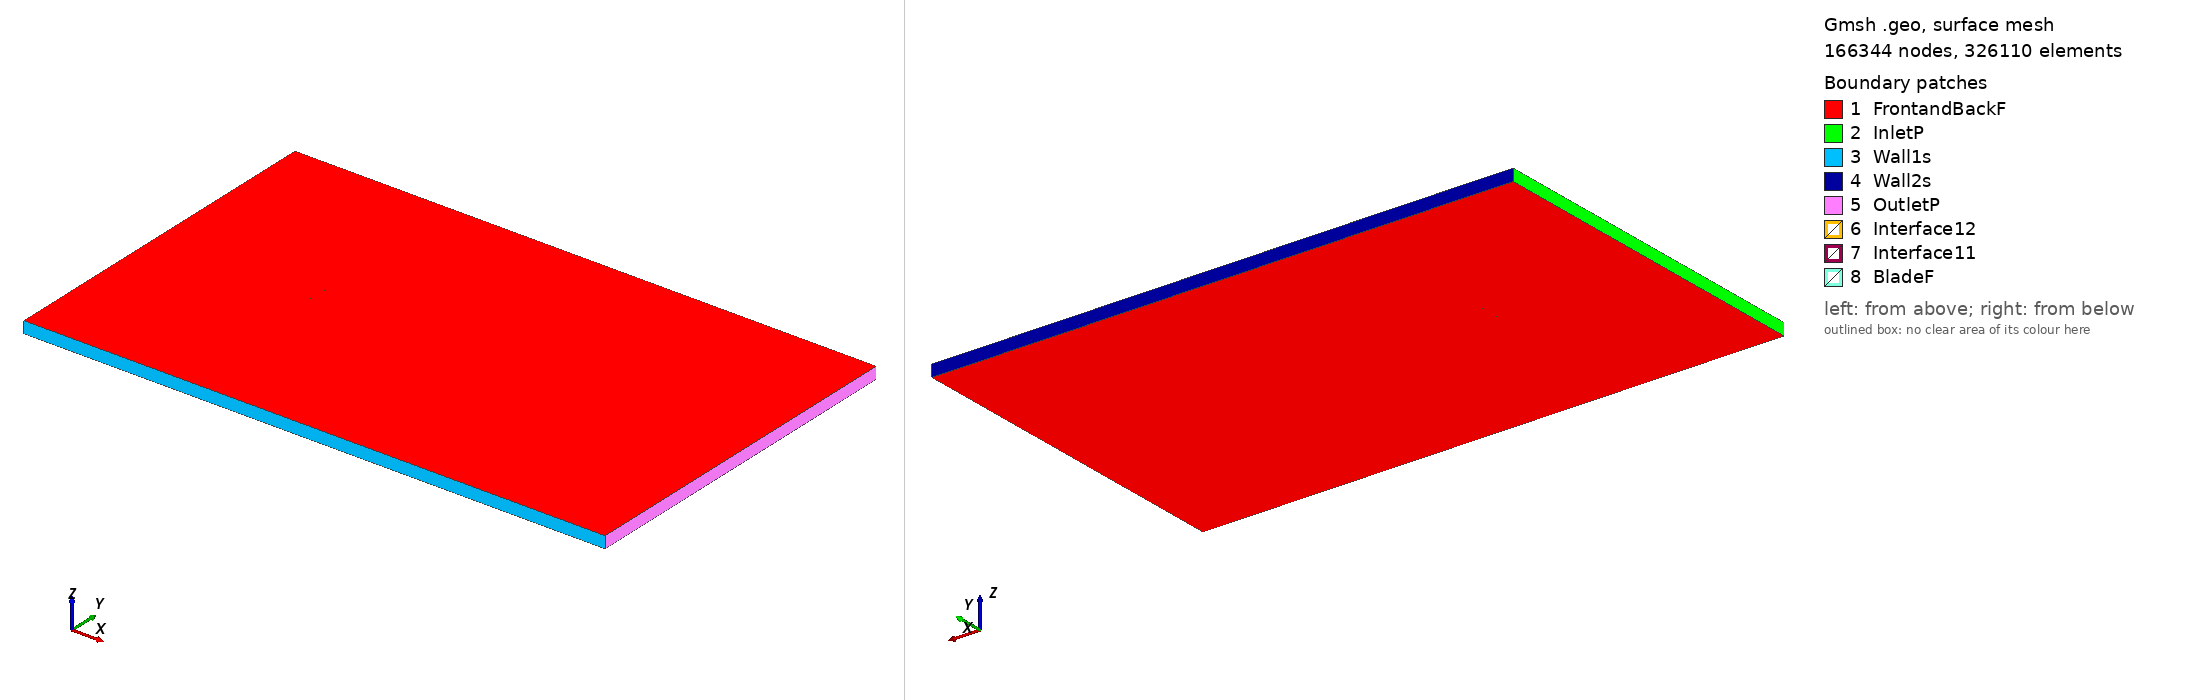

Gmsh geometry script, surface-meshed: 166344 nodes, 326110 surface elements. Boundary patches (legend numbers): 1 FrontandBackF, 2 InletP, 3 Wall1s, 4 Wall2s, 5 OutletP, 6 Interface12, 7 Interface11, 8 BladeF. Left view from above one corner, right view from below the opposite corner. Legend entries are the model's physical surfaces. The drawing asked Gmsh for element sizes between 1% and 20% of the model's largest extent; the script's own settings can give other sizes.

=== mh70_tsr_-0.27699_aoa_-9.0776.geo (drawn) ===
SetFactory("OpenCASCADE");

Point(1) = {0.073823, 0.749677, 0, 1.0};
Point(2) = {0.071663, 0.749651, 0, 1.0};
Point(3) = {0.066452, 0.749630, 0, 1.0};
Point(4) = {0.060537, 0.749662, 0, 1.0};
Point(5) = {0.054024, 0.749737, 0, 1.0};
Point(6) = {0.047019, 0.749836, 0, 1.0};
Point(7) = {0.039630, 0.749935, 0, 1.0};
Point(8) = {0.031964, 0.750000, 0, 1.0};
Point(9) = {0.024118, 0.749987, 0, 1.0};
Point(10) = {0.016172, 0.749856, 0, 1.0};
Point(11) = {0.008200, 0.749572, 0, 1.0};
Point(12) = {0.000260, 0.749115, 0, 1.0};
Point(13) = {-0.007584, 0.748487, 0, 1.0};
Point(14) = {-0.015255, 0.747689, 0, 1.0};
Point(15) = {-0.022683, 0.746721, 0, 1.0};
Point(16) = {-0.029801, 0.745585, 0, 1.0};
Point(17) = {-0.036547, 0.744293, 0, 1.0};
Point(18) = {-0.042859, 0.742855, 0, 1.0};
Point(19) = {-0.048684, 0.741285, 0, 1.0};
Point(20) = {-0.053969, 0.739597, 0, 1.0};
Point(21) = {-0.058675, 0.737807, 0, 1.0};
Point(22) = {-0.062773, 0.735934, 0, 1.0};
Point(23) = {-0.066243, 0.734003, 0, 1.0};
Point(24) = {-0.069079, 0.732046, 0, 1.0};
Point(25) = {-0.071281, 0.730111, 0, 1.0};
Point(26) = {-0.072849, 0.728255, 0, 1.0};
Point(27) = {-0.073790, 0.726545, 0, 1.0};
Point(28) = {-0.074105, 0.725267, 0, 1.0};
Point(29) = {-0.074109, 0.724874, 0, 1.0};
Point(30) = {-0.074061, 0.724522, 0, 1.0};
Point(31) = {-0.073997, 0.724316, 0, 1.0};
Point(32) = {-0.073903, 0.724143, 0, 1.0};
Point(33) = {-0.073760, 0.723996, 0, 1.0};
Point(34) = {-0.073567, 0.723861, 0, 1.0};
Point(35) = {-0.073200, 0.723675, 0, 1.0};
Point(36) = {-0.072751, 0.723507, 0, 1.0};
Point(37) = {-0.072504, 0.723432, 0, 1.0};
Point(38) = {-0.070301, 0.723028, 0, 1.0};
Point(39) = {-0.067277, 0.722840, 0, 1.0};
Point(40) = {-0.063485, 0.722883, 0, 1.0};
Point(41) = {-0.058963, 0.723169, 0, 1.0};
Point(42) = {-0.053751, 0.723701, 0, 1.0};
Point(43) = {-0.047891, 0.724476, 0, 1.0};
Point(44) = {-0.041428, 0.725477, 0, 1.0};
Point(45) = {-0.034419, 0.726680, 0, 1.0};
Point(46) = {-0.026935, 0.728055, 0, 1.0};
Point(47) = {-0.019054, 0.729573, 0, 1.0};
Point(48) = {-0.010858, 0.731200, 0, 1.0};
Point(49) = {-0.002440, 0.732900, 0, 1.0};
Point(50) = {0.006100, 0.734637, 0, 1.0};
Point(51) = {0.014658, 0.736380, 0, 1.0};
Point(52) = {0.023126, 0.738100, 0, 1.0};
Point(53) = {0.031399, 0.739778, 0, 1.0};
Point(54) = {0.039379, 0.741391, 0, 1.0};
Point(55) = {0.046973, 0.742918, 0, 1.0};
Point(56) = {0.054085, 0.744336, 0, 1.0};
Point(57) = {0.060630, 0.745629, 0, 1.0};
Point(58) = {0.066525, 0.746777, 0, 1.0};
Point(59) = {0.071694, 0.747765, 0, 1.0};
Point(60) = {0.074058, 0.748205, 0, 1.0};
Point(61) = {-0.073823, -0.749677, 0, 1.0};
Point(62) = {-0.071663, -0.749651, 0, 1.0};
Point(63) = {-0.066452, -0.749630, 0, 1.0};
Point(64) = {-0.060537, -0.749662, 0, 1.0};
Point(65) = {-0.054024, -0.749737, 0, 1.0};
Point(66) = {-0.047019, -0.749836, 0, 1.0};
Point(67) = {-0.039630, -0.749935, 0, 1.0};
Point(68) = {-0.031964, -0.750000, 0, 1.0};
Point(69) = {-0.024118, -0.749987, 0, 1.0};
Point(70) = {-0.016172, -0.749856, 0, 1.0};
Point(71) = {-0.008200, -0.749572, 0, 1.0};
Point(72) = {-0.000260, -0.749115, 0, 1.0};
Point(73) = {0.007584, -0.748487, 0, 1.0};
Point(74) = {0.015255, -0.747689, 0, 1.0};
Point(75) = {0.022683, -0.746721, 0, 1.0};
Point(76) = {0.029801, -0.745585, 0, 1.0};
Point(77) = {0.036547, -0.744293, 0, 1.0};
Point(78) = {0.042859, -0.742855, 0, 1.0};
Point(79) = {0.048684, -0.741285, 0, 1.0};
Point(80) = {0.053969, -0.739597, 0, 1.0};
Point(81) = {0.058675, -0.737807, 0, 1.0};
Point(82) = {0.062773, -0.735934, 0, 1.0};
Point(83) = {0.066243, -0.734003, 0, 1.0};
Point(84) = {0.069079, -0.732046, 0, 1.0};
Point(85) = {0.071281, -0.730111, 0, 1.0};
Point(86) = {0.072849, -0.728255, 0, 1.0};
Point(87) = {0.073790, -0.726545, 0, 1.0};
Point(88) = {0.074105, -0.725267, 0, 1.0};
Point(89) = {0.074109, -0.724874, 0, 1.0};
Point(90) = {0.074061, -0.724522, 0, 1.0};
Point(91) = {0.073997, -0.724316, 0, 1.0};
Point(92) = {0.073903, -0.724143, 0, 1.0};
Point(93) = {0.073760, -0.723996, 0, 1.0};
Point(94) = {0.073567, -0.723861, 0, 1.0};
Point(95) = {0.073200, -0.723675, 0, 1.0};
Point(96) = {0.072751, -0.723507, 0, 1.0};
Point(97) = {0.072504, -0.723432, 0, 1.0};
Point(98) = {0.070301, -0.723028, 0, 1.0};
Point(99) = {0.067277, -0.722840, 0, 1.0};
Point(100) = {0.063485, -0.722883, 0, 1.0};
Point(101) = {0.058963, -0.723169, 0, 1.0};
Point(102) = {0.053751, -0.723701, 0, 1.0};
Point(103) = {0.047891, -0.724476, 0, 1.0};
Point(104) = {0.041428, -0.725477, 0, 1.0};
Point(105) = {0.034419, -0.726680, 0, 1.0};
Point(106) = {0.026935, -0.728055, 0, 1.0};
Point(107) = {0.019054, -0.729573, 0, 1.0};
Point(108) = {0.010858, -0.731200, 0, 1.0};
Point(109) = {0.002440, -0.732900, 0, 1.0};
Point(110) = {-0.006100, -0.734637, 0, 1.0};
Point(111) = {-0.014658, -0.736380, 0, 1.0};
Point(112) = {-0.023126, -0.738100, 0, 1.0};
Point(113) = {-0.031399, -0.739778, 0, 1.0};
Point(114) = {-0.039379, -0.741391, 0, 1.0};
Point(115) = {-0.046973, -0.742918, 0, 1.0};
Point(116) = {-0.054085, -0.744336, 0, 1.0};
Point(117) = {-0.060630, -0.745629, 0, 1.0};
Point(118) = {-0.066525, -0.746777, 0, 1.0};
Point(119) = {-0.071694, -0.747765, 0, 1.0};
Point(120) = {-0.074058, -0.748205, 0, 1.0};

// Lines: first blade (splines 1-4)
Spline(1) = {1:17};
Spline(2) = {17:45};
Spline(3) = {45:60};
Spline(4) = {60,1};

// Lines: second blade (splines 5-8)
Spline(5) = {61:77};
Spline(6) = {77:105};
Spline(7) = {105:120};
Spline(8) = {120,61};

// Outer domain (points 20001-4 and lines)
Point(121) = {-13.50000000, -15.00000000, 0, 1.0};
Point(122) = {-13.50000000, 15.00000000, 0, 1.0};
Point(123) = {36.00000000, 15.00000000, 0, 1.0};
Point(124) = {36.00000000, -15.00000000, 0, 1.0};
Line(11) = {121, 122};
Line(12) = {122, 123};
Line(13) = {123, 124};
Line(14) = {121, 124};

// Interface (between moving and stationary domain) (circles)
Circle(9) = {0, 0, 0, 0.80000000, 0, 2*Pi};
Circle(10) = {0, 0, 0, 0.80000000, 0, 2*Pi};

// Loops collect Lines/Splines/etc (blade1, blade2, domain, first circle)
Line Loop(1) = {1:4};
Line Loop(2) = {5:8};
Line Loop(3) = {11,12,13,-14};
Line Loop(4) = {9};

// BooleanDifference cuts out the circle/interface from the domain
Plane Surface(1) = {3};
Plane Surface(2) = {4};
BooleanDifference{ Surface{1}; Delete;}{ Surface{2}; Delete;}

// This one cuts out the blades from the inner circle/interface
Line Loop(6) = {10};
Plane Surface(5) = {6};
Plane Surface(6) = {1};
Plane Surface(7) = {2};
BooleanDifference{ Surface{5}; Delete;}{ Surface{6,7}; Delete;}

// extrude to 3rd dimension
Extrude {0, 0, 1} {Surface{1}; Surface{5}; Layers{1}; Recombine;}

// Physical Surfaces are the named boundaries (patches)
Physical Surface("Interface11") = {12};
Physical Surface("Interface12") = {10};

// sides of domain
Physical Surface("InletP") = {6};
Physical Surface("OutletP") = {9};

// top and bottom of domain
Physical Surface("Wall1s") = {7};
Physical Surface("Wall2s") = {8};

// Check FrontandBackF by ensuring there is nothing in the 3rd dimension
Physical Surface("FrontandBackF") = {1,11,5,21};
Physical Surface("BladeF") = {13:20};
Physical Volume("Turbine") = {2};
Physical Volume("Farfield") = {1};

// settings for airfoil boundary layer
Field[1] = BoundaryLayer;
Field[1].EdgesList = {1:8};
Field[1].hwall_n = 1e-3;
Field[1].thickness = 1.5e-2;
Field[1].ratio = 1.05;
Field[1].Quads = 1;
BoundaryLayer Field = 1;

// control points for mesh (blade and interface)
// floor((arc length / 1.5mm)/ 6) -> Transfinite Line
Transfinite Line {1,2,3,5,6,7} = 34 Using Progression 1;
Transfinite Line {4,8} = 2 Using Progression 1;
Transfinite Line {9, 15} = 800 Using Progression 1;

// For more information on gmsh syntax, visit http://gmsh.info/doc/texinfo/gmsh.html
